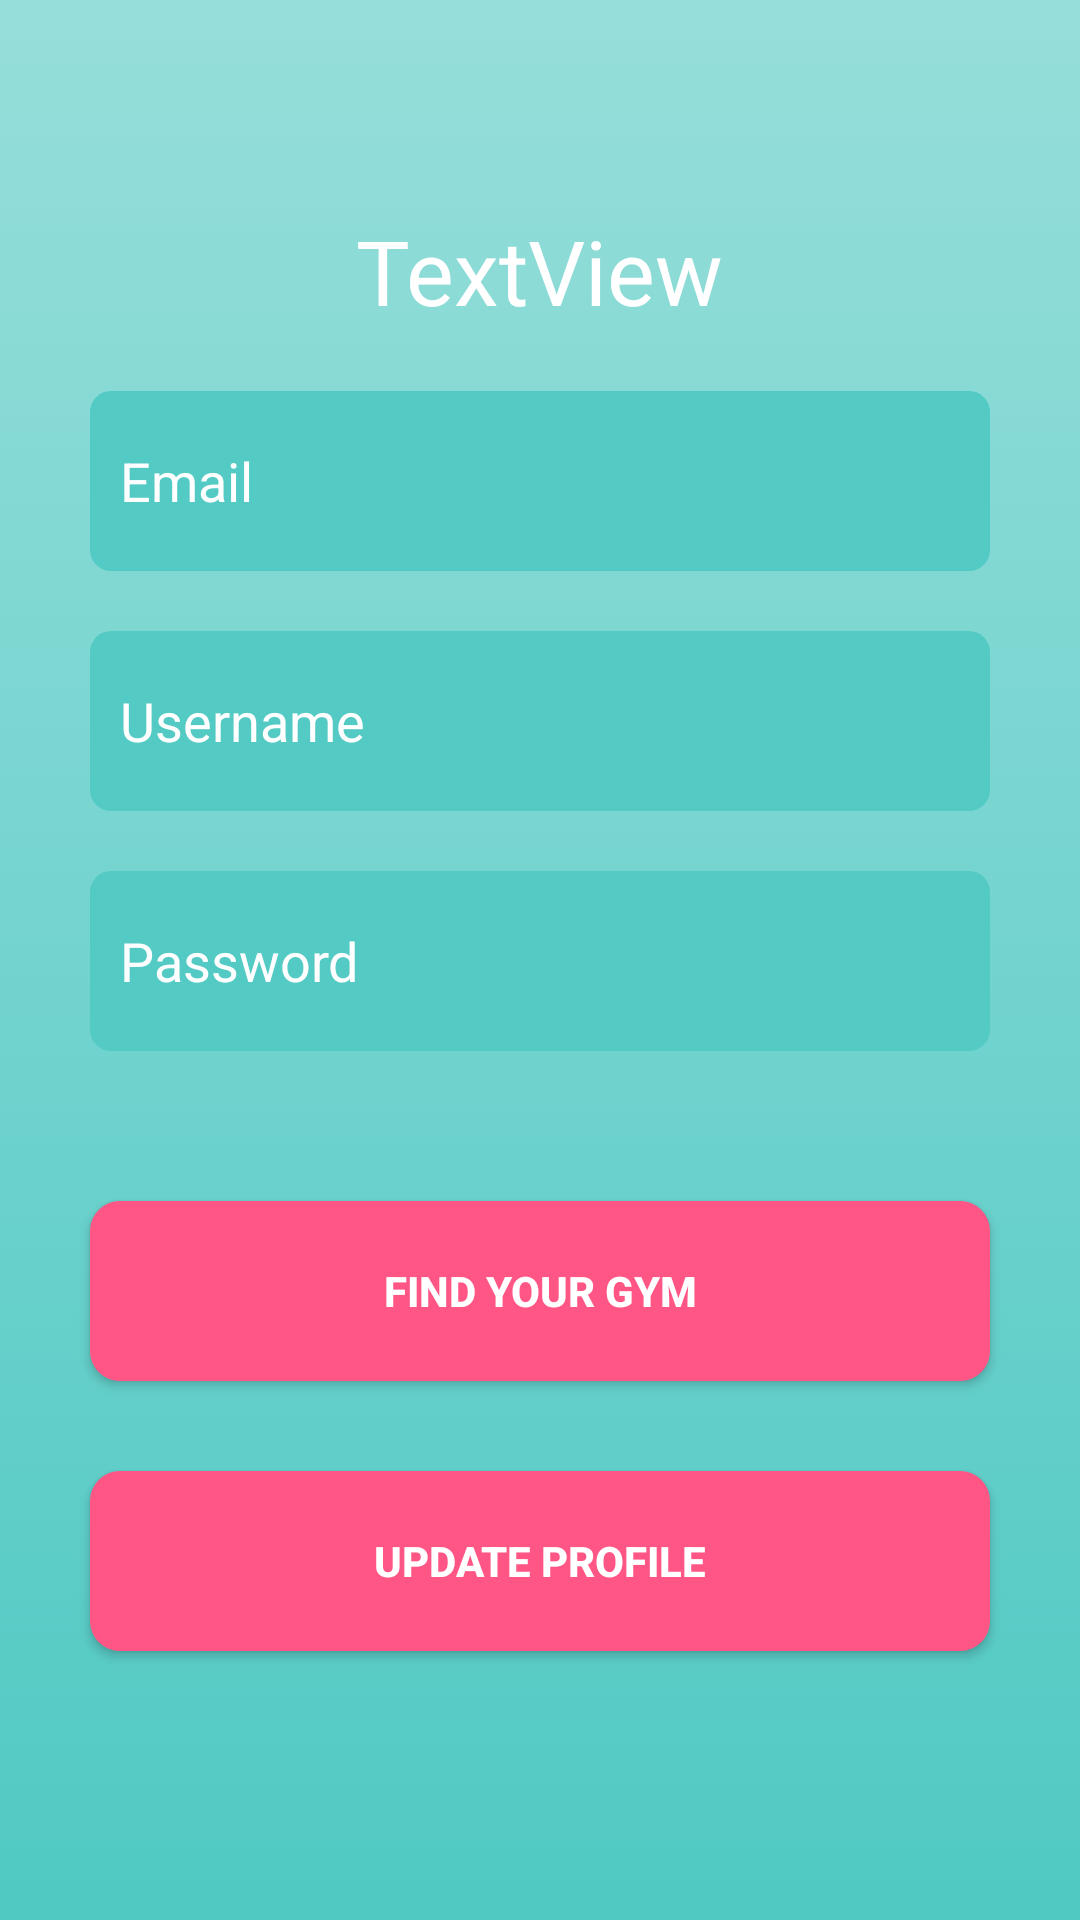

Android layout source for this screen:
<!-- AndroidManifest.xml: application theme AppTheme -->
<!-- res/layout/activity_user_profile.xml -->
<?xml version="1.0" encoding="utf-8"?>
<RelativeLayout xmlns:android="http://schemas.android.com/apk/res/android"
    xmlns:tools="http://schemas.android.com/tools"
    android:layout_width="match_parent"
    android:layout_height="match_parent"
    android:background="@drawable/gradient_background"
    tools:context="com.example.acimo.androidProgramming.UserProfileActivity">

    <LinearLayout
        android:paddingTop="70dp"
        android:layout_width="match_parent"
        android:layout_height="match_parent"
        android:orientation="vertical"
        android:layout_alignParentTop="true"
        android:layout_alignParentLeft="true"
        android:layout_alignParentStart="true">

        <TextView
            android:id="@+id/text_update_title"
            android:textColor="#fff"
            android:layout_marginBottom="20dp"
            android:layout_width="wrap_content"
            android:layout_height="wrap_content"
            android:text="TextView"
            android:layout_gravity="center"
            android:textSize="30sp" />

        <EditText
            android:id="@+id/text_update_email"
            android:textColor="#fff"
            android:textColorHint="#fff"
            android:layout_marginBottom="20dp"
            android:background="@drawable/edittextstyle"
            android:layout_width="300dp"
            android:layout_height="60dp"
            android:layout_gravity="center"
            android:hint="@string/email_input" />


        <EditText
            android:id="@+id/text_update_username"
            android:textColor="#fff"
            android:textColorHint="#fff"
            android:layout_marginBottom="20dp"
            android:background="@drawable/edittextstyle"
            android:layout_width="300dp"
            android:layout_height="60dp"
            android:layout_gravity="center"
            android:hint="@string/username_input" />
        <EditText
            android:id="@+id/text_update_password"
            android:textColor="#fff"
            android:textColorHint="#fff"
            android:layout_marginBottom="20dp"
            android:background="@drawable/edittextstyle"
            android:layout_width="300dp"
            android:layout_height="60dp"
            android:layout_gravity="center"
            android:hint="@string/password_input" />


        <Button
            android:id="@+id/button_find_gym"
            android:textColor="#fff"
            android:layout_width="300dp"
            android:layout_height="60dp"
            android:layout_gravity="center"
            android:layout_marginTop="30dp"
            android:textStyle="bold"
            android:background="@drawable/buttonstyleselector"
            android:text="@string/gyms_button" />

        <Button
            android:id="@+id/button_update"
            android:textColor="#fff"
            android:layout_width="300dp"
            android:layout_height="60dp"
            android:layout_gravity="center"
            android:layout_marginTop="30dp"
            android:textStyle="bold"
            android:background="@drawable/buttonstyleselector"
            android:text="@string/update_text" />
        />
    </LinearLayout>
</RelativeLayout>
<!-- resources referenced by this layout -->
<resources>
  <!-- drawable buttonstyleselector (drawable) -->
  <?xml version="1.0" encoding="utf-8"?>
  <selector xmlns:android="http://schemas.android.com/apk/res/android">
  <item android:drawable="@drawable/buttonstylenormal"/>
  <item android:drawable="@drawable/buttonstyleclicked" android:state_pressed="true"/>
  </selector>
  <!-- drawable edittextstyle (drawable) -->
  <?xml version="1.0" encoding="utf-8"?>
  <shape xmlns:android="http://schemas.android.com/apk/res/android"
      android:shape="rectangle">
      <padding android:left="10dp" />
      <solid android:color="#53CAC4" />
      <corners android:bottomRightRadius="7dp"
          android:bottomLeftRadius="7dp"
          android:topLeftRadius="7dp"
          android:topRightRadius="7dp" />
  </shape>
  <!-- drawable gradient_background (drawable) -->
  <?xml version="1.0" encoding="utf-8"?>
  <selector xmlns:android="http://schemas.android.com/apk/res/android">
      <item>
          <shape>
              <gradient
                  android:angle="90"
                  android:startColor="#50C9C3"
                  android:endColor="#96DEDA"
                  android:type="linear"
                  />
          </shape>
      </item>
  </selector>
  <string name="email_input">Email</string>
  <string name="gyms_button">Find Your Gym</string>
  <string name="password_input">Password</string>
  <string name="update_text">UPDATE PROFILE</string>
  <string name="username_input">Username</string>
  <style name="AppTheme" parent="Theme.AppCompat.Light.NoActionBar"> 
          
          <item name="android:windowNoTitle">true</item>
          <item name="android:windowFullscreen">true</item>
          <item name="colorPrimary">@color/colorPrimary</item>
          <item name="colorPrimaryDark">@color/colorPrimaryDark</item>
          <item name="colorAccent">@color/colorAccent</item>
          <item name="android:colorForeground">@color/foreground_material_light</item>
      </style>
  <!-- drawable buttonstylenormal (drawable) -->
  <?xml version="1.0" encoding="utf-8"?>
  <shape xmlns:android="http://schemas.android.com/apk/res/android">
      <solid android:color="#FF5686" />
      <corners android:bottomRightRadius="10dp"
          android:bottomLeftRadius="10dp"
          android:topLeftRadius="10dp"
          android:topRightRadius="10dp" />
  </shape>
  <!-- drawable buttonstyleclicked (drawable) -->
  <?xml version="1.0" encoding="utf-8"?>
  <shape xmlns:android="http://schemas.android.com/apk/res/android">
      <solid android:color="#f16a82" />
  </shape>
  <!-- not gathered from this repository: default colours our renderer supplied (Android Studio template values) -->
  <color name="colorPrimary">#FF6200EE</color>
  <color name="colorPrimaryDark">#FF3700B3</color>
  <color name="colorAccent">#FF03DAC5</color>
</resources>
